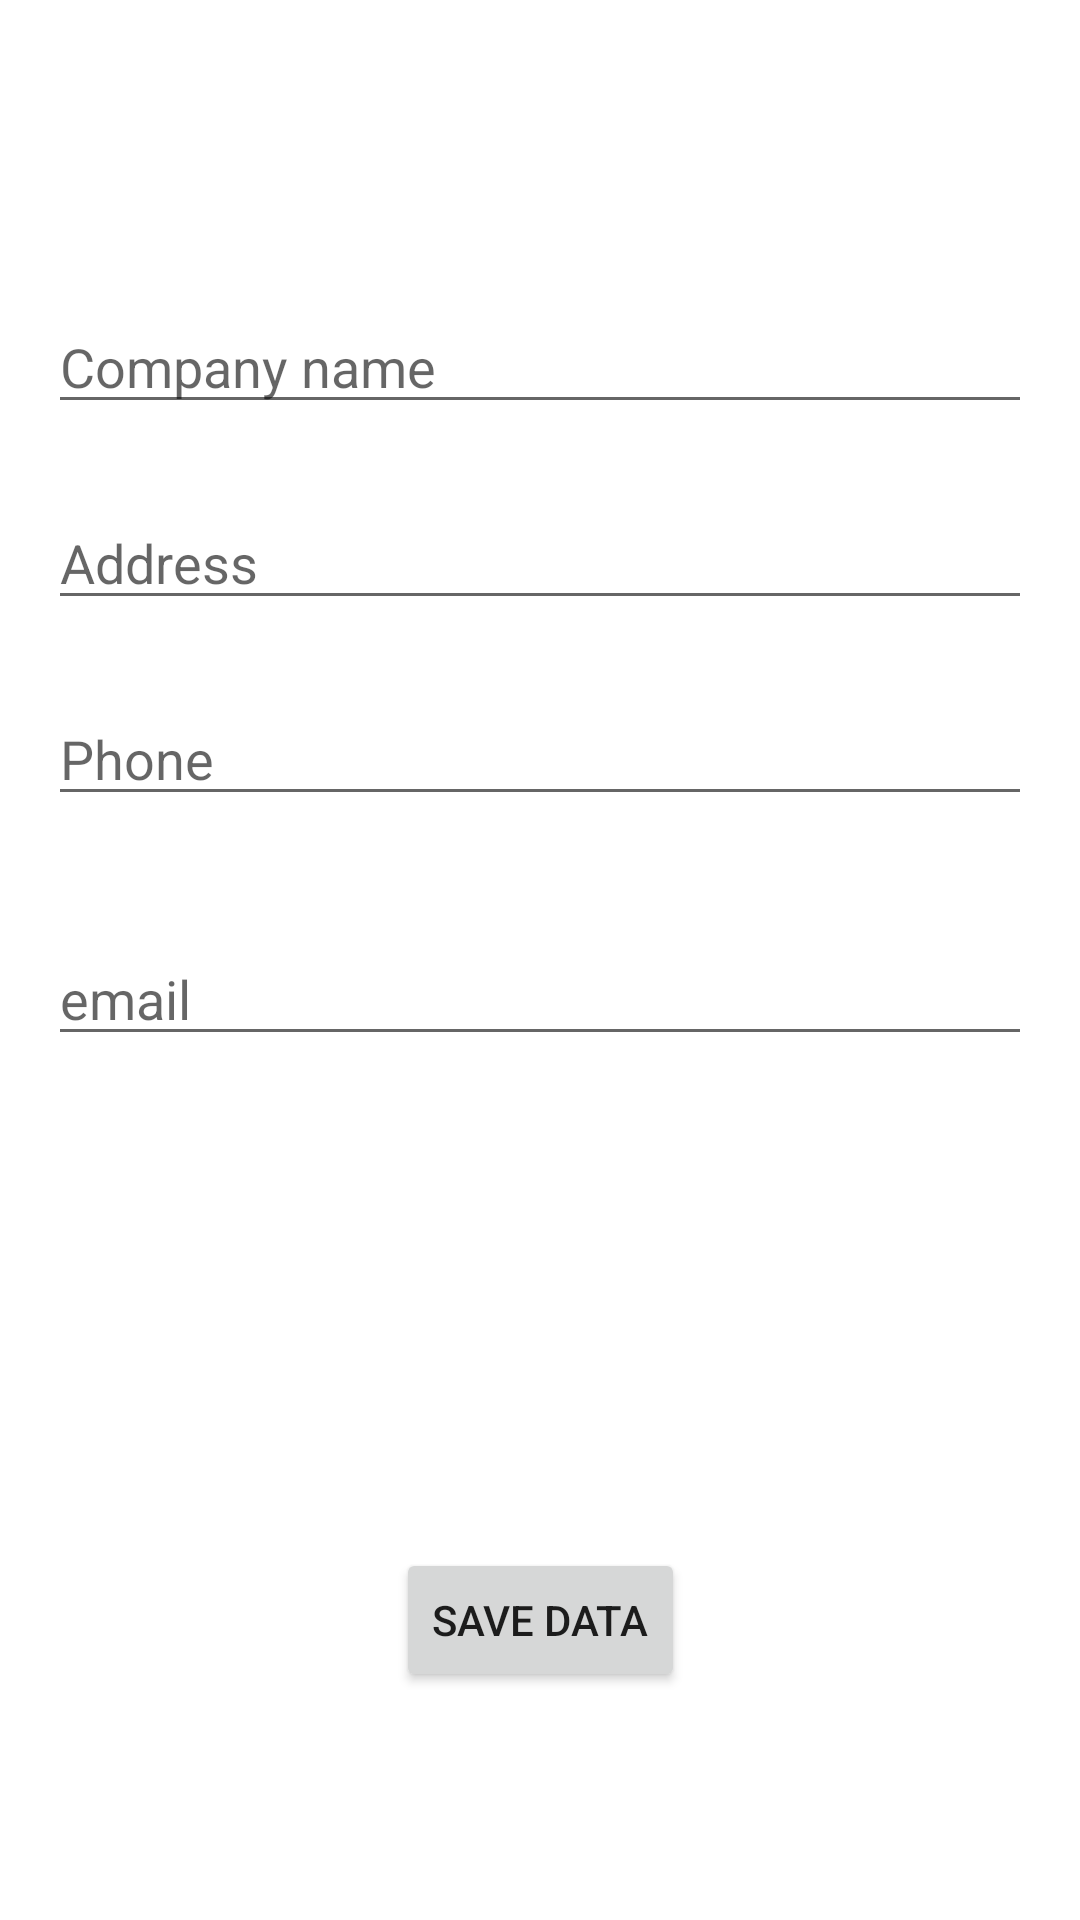

Android layout source for this screen:
<!-- AndroidManifest.xml: application theme Theme.Job_aid -->
<!-- res/layout/activity_insertion.xml -->
<?xml version="1.0" encoding="utf-8"?>

<androidx.constraintlayout.widget.ConstraintLayout xmlns:android="http://schemas.android.com/apk/res/android"
    xmlns:app="http://schemas.android.com/apk/res-auto"
    xmlns:tools="http://schemas.android.com/tools"
    android:layout_width="match_parent"
    android:layout_height="match_parent"
    android:padding="16dp"
    tools:context=".InsertionActivity">


    <EditText
        android:id="@+id/etComName"
        android:layout_width="0dp"
        android:layout_height="wrap_content"
        android:layout_marginTop="84dp"
        android:ems="10"
        android:hint="Company name"
        android:inputType="textPersonName"
        app:layout_constraintEnd_toEndOf="parent"
        app:layout_constraintStart_toStartOf="parent"
        app:layout_constraintTop_toTopOf="parent" />

    <EditText
        android:id="@+id/etAddress"
        android:layout_width="0dp"
        android:layout_height="wrap_content"
        android:layout_marginTop="24dp"
        android:ems="10"
        android:hint="Address"
        android:inputType="textPersonName"
        app:layout_constraintEnd_toEndOf="parent"
        app:layout_constraintStart_toStartOf="parent"
        app:layout_constraintTop_toBottomOf="@+id/etComName" />

    <EditText
        android:id="@+id/etPhone"
        android:layout_width="0dp"
        android:layout_height="wrap_content"
        android:layout_marginTop="24dp"
        android:ems="10"
        android:hint="Phone"
        android:inputType="textPersonName"
        app:layout_constraintEnd_toEndOf="parent"
        app:layout_constraintStart_toStartOf="parent"
        app:layout_constraintTop_toBottomOf="@+id/etAddress" />

    <EditText
        android:id="@+id/etEmail"
        android:layout_width="0dp"
        android:layout_height="wrap_content"
        android:layout_marginTop="104dp"
        android:ems="10"
        android:hint="email"
        android:inputType="textPersonName"
        app:layout_constraintEnd_toEndOf="parent"
        app:layout_constraintStart_toStartOf="parent"
        app:layout_constraintTop_toBottomOf="@+id/etAddress" />

    <Button
        android:id="@+id/btnSave"
        android:layout_width="wrap_content"
        android:layout_height="wrap_content"
        android:layout_marginTop="164dp"
        android:text="Save Data"
        app:layout_constraintEnd_toEndOf="parent"
        app:layout_constraintStart_toStartOf="parent"
        app:layout_constraintTop_toBottomOf="@+id/etEmail" />
</androidx.constraintlayout.widget.ConstraintLayout>
<!-- resources referenced by this layout -->
<resources>
  <style name="Theme.Job_aid" parent="Theme.MaterialComponents.DayNight.NoActionBar">
          
          <item name="colorPrimary">@color/purple_500</item>
          <item name="colorPrimaryVariant">@color/purple_700</item>
          <item name="colorOnPrimary">@color/white</item>
          
          <item name="colorSecondary">@color/teal_200</item>
          <item name="colorSecondaryVariant">@color/teal_700</item>
          <item name="colorOnSecondary">@color/black</item>
          
          <item name="android:statusBarColor">?attr/colorPrimaryVariant</item>
          
  
  
      </style>
  <color name="purple_500">#FF6200EE</color>
  <color name="purple_700">#FF3700B3</color>
  <color name="white">#FFFFFFFF</color>
  <color name="teal_200">#FF03DAC5</color>
  <color name="teal_700">#FF018786</color>
  <color name="black">#FF000000</color>
</resources>
